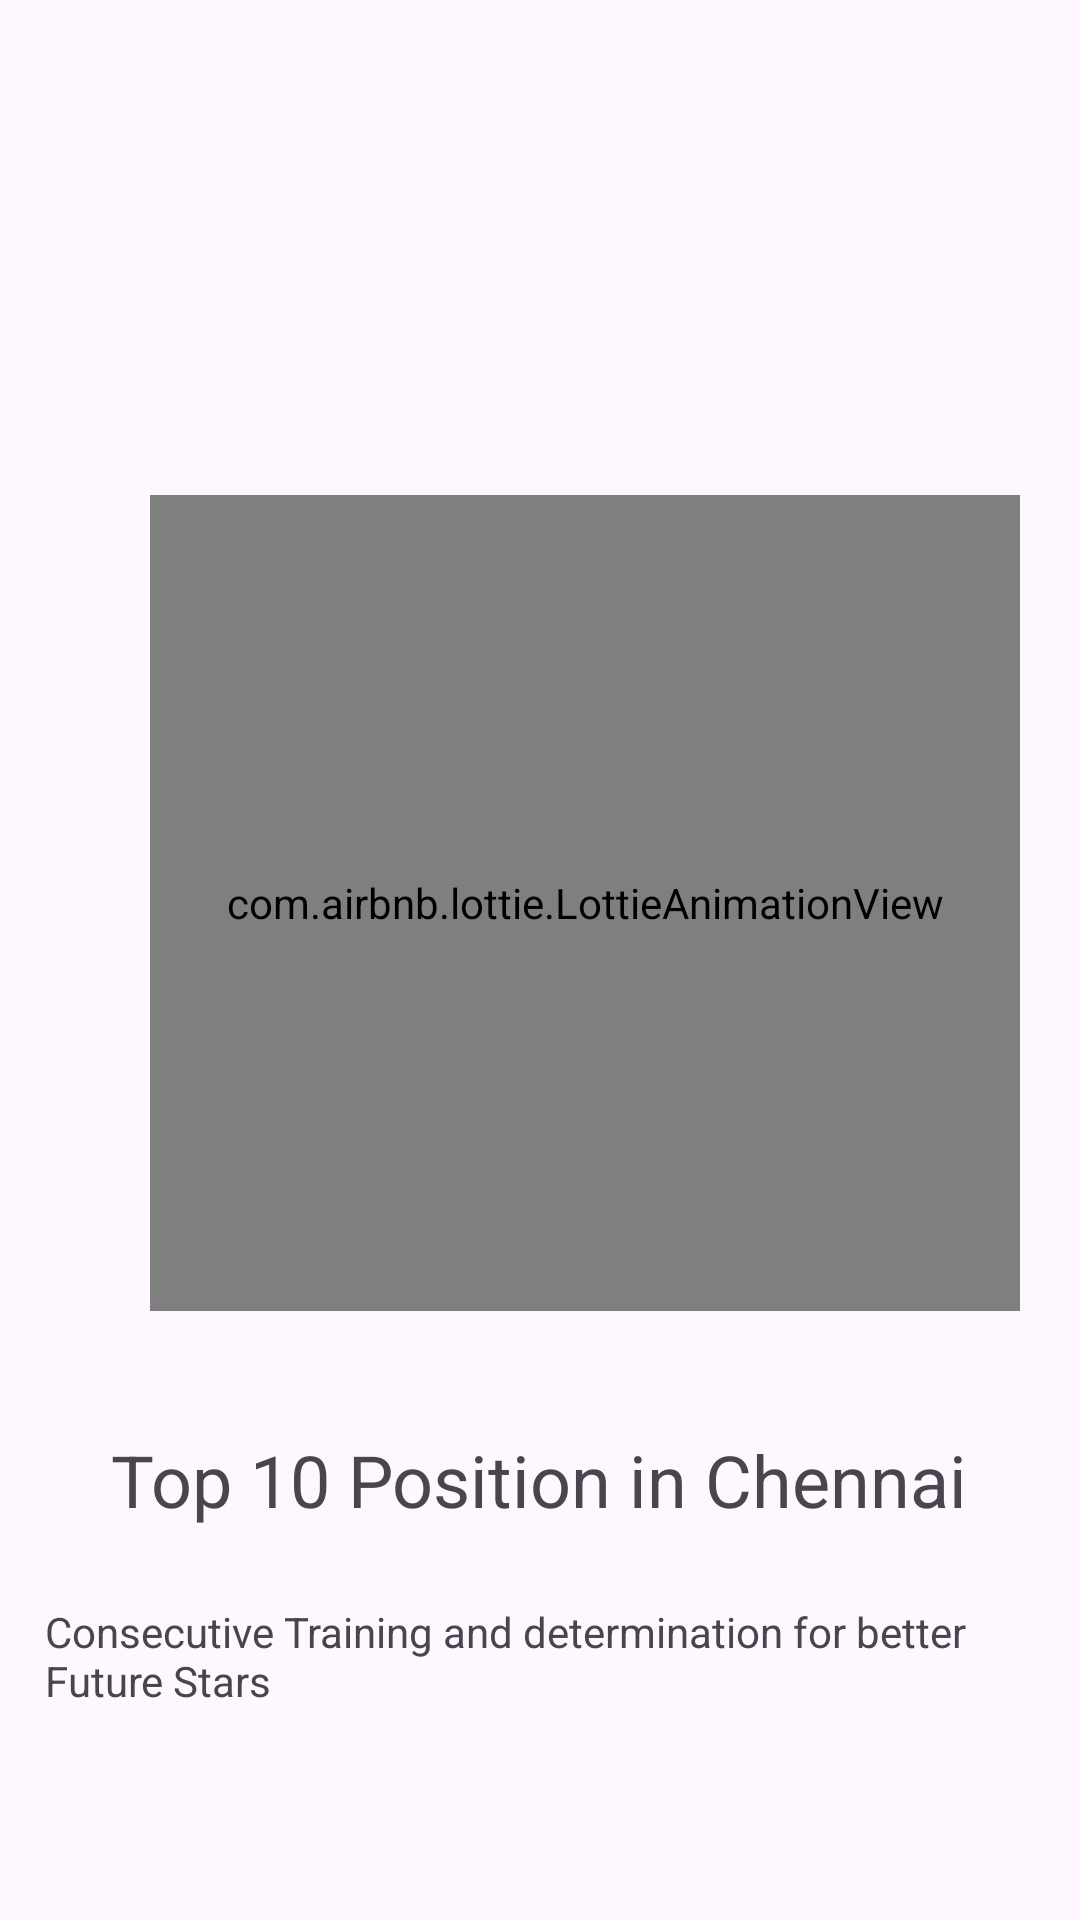

Layout XML and referenced resources for this Android screen:
<!-- AndroidManifest.xml: application theme Theme.Lee -->
<!-- res/layout/slider_screen.xml -->
<?xml version="1.0" encoding="utf-8"?>
<LinearLayout xmlns:android="http://schemas.android.com/apk/res/android"
    android:layout_width="match_parent"
    android:layout_height="match_parent"
    xmlns:app="http://schemas.android.com/apk/res-auto"
    android:orientation="vertical"
    app:flow_horizontalAlign="center"
    android:padding="15dp">

    <com.airbnb.lottie.LottieAnimationView
        android:layout_width="290dp"
        android:layout_height="272dp"
        android:layout_marginTop="150dp"
        android:layout_marginLeft="35dp"
        android:id="@+id/slideAnimate"
        app:lottie_autoPlay="true"
        app:lottie_loop="true"
        app:lottie_rawRes="@raw/splash1" />

    <TextView
        android:layout_width="wrap_content"
        android:layout_height="wrap_content"
        android:layout_gravity="center_horizontal"
        android:layout_marginTop="40dp"
        android:id="@+id/slideTitle"

        android:text="@string/sp_title1"
        android:textSize="24dp" />

    <TextView
        android:layout_width="wrap_content"
        android:layout_height="wrap_content"
        android:layout_gravity="center_horizontal"
        android:layout_marginTop="25dp"
        android:id="@+id/slideDesc"
        android:text="@string/sp_desc1"
        android:textSize="14dp" />


</LinearLayout>
<!-- resources referenced by this layout -->
<resources>
  <string name="sp_desc1">Consecutive Training and determination for better Future Stars</string>
  <string name="sp_title1">Top 10 Position in Chennai</string>
  <style name="Theme.Lee" parent="Base.Theme.Lee" />
  <style name="Base.Theme.Lee" parent="Theme.Material3.DayNight.NoActionBar">
          
          
      </style>
</resources>
